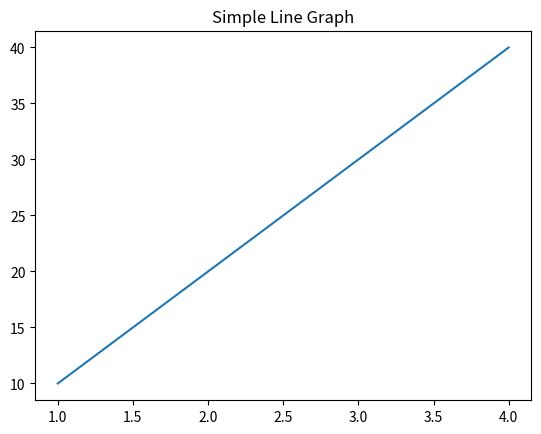

The script that saved this image:
import matplotlib.pyplot as plt

# data
x = [1, 2, 3, 4]
y = [10, 20, 30, 40]

# plot graph
plt.plot(x, y)

# graph title
plt.title("Simple Line Graph")

# show graph
plt.show()
